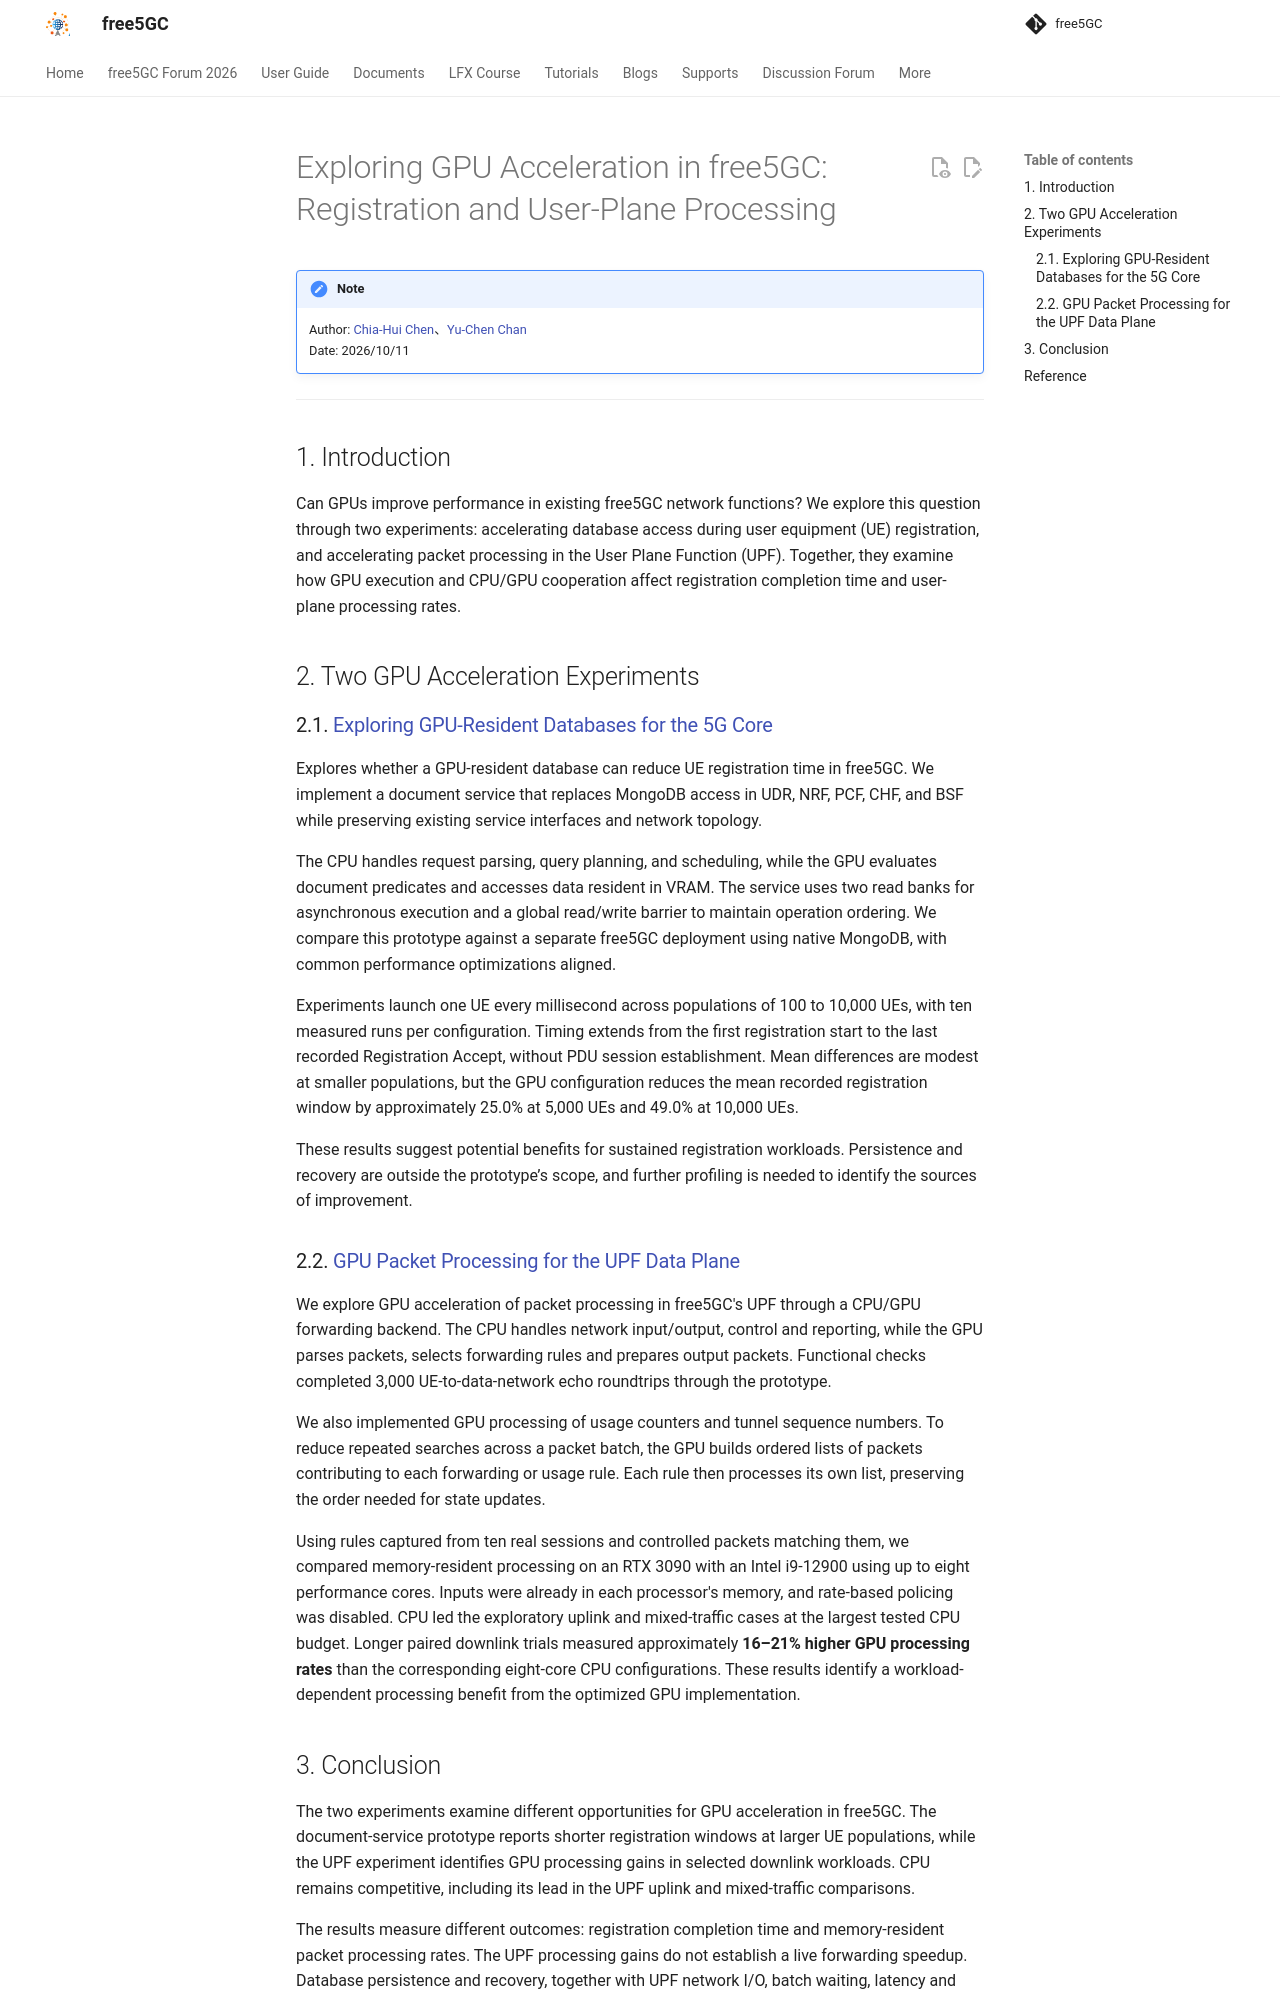

repository: free5gc/free5gc.github.io · page: blog/20261011/20261011/index.html · generator: mkdocs

# Exploring GPU Acceleration in free5GC: Registration and User-Plane Processing

> [!NOTE]
> Author: [Chia-Hui Chen](https://github.com/chchen7)、[Yu-Chen Chan](https://github.com/solar224)
> Date: 2026/10/11

---

## 1. Introduction

Can GPUs improve performance in existing free5GC network functions? We explore this question through two experiments: accelerating database access during user equipment (UE) registration, and accelerating packet processing in the User Plane Function (UPF). Together, they examine how GPU execution and CPU/GPU cooperation affect registration completion time and user-plane processing rates.

## 2. Two GPU Acceleration Experiments

### 2.1. [Exploring GPU-Resident Databases for the 5G Core](./DB/DB.md)

Explores whether a GPU-resident database can reduce UE registration time in free5GC. We implement a document service that replaces MongoDB access in UDR, NRF, PCF, CHF, and BSF while preserving existing service interfaces and network topology. 

The CPU handles request parsing, query planning, and scheduling, while the GPU evaluates document predicates and accesses data resident in VRAM. The service uses two read banks for asynchronous execution and a global read/write barrier to maintain operation ordering. We compare this prototype against a separate free5GC deployment using native MongoDB, with common performance optimizations aligned. 

Experiments launch one UE every millisecond across populations of 100 to 10,000 UEs, with ten measured runs per configuration. Timing extends from the first registration start to the last recorded Registration Accept, without PDU session establishment. Mean differences are modest at smaller populations, but the GPU configuration reduces the mean recorded registration window by approximately 25.0% at 5,000 UEs and 49.0% at 10,000 UEs. 

These results suggest potential benefits for sustained registration workloads. Persistence and recovery are outside the prototype’s scope, and further profiling is needed to identify the sources of improvement.

### 2.2. [GPU Packet Processing for the UPF Data Plane]( ./UPF/UPF.md)

We explore GPU acceleration of packet processing in free5GC's UPF through a CPU/GPU forwarding backend. The CPU handles network input/output, control and reporting, while the GPU parses packets, selects forwarding rules and prepares output packets. Functional checks completed 3,000 UE-to-data-network echo roundtrips through the prototype.

We also implemented GPU processing of usage counters and tunnel sequence numbers. To reduce repeated searches across a packet batch, the GPU builds ordered lists of packets contributing to each forwarding or usage rule. Each rule then processes its own list, preserving the order needed for state updates.

Using rules captured from ten real sessions and controlled packets matching them, we compared memory-resident processing on an RTX 3090 with an Intel i9-12900 using up to eight performance cores. Inputs were already in each processor's memory, and rate-based policing was disabled. CPU led the exploratory uplink and mixed-traffic cases at the largest tested CPU budget. Longer paired downlink trials measured approximately **16–21% higher GPU processing rates** than the corresponding eight-core CPU configurations. These results identify a workload-dependent processing benefit from the optimized GPU implementation.

## 3. Conclusion

The two experiments examine different opportunities for GPU acceleration in free5GC. The document-service prototype reports shorter registration windows at larger UE populations, while the UPF experiment identifies GPU processing gains in selected downlink workloads. CPU remains competitive, including its lead in the UPF uplink and mixed-traffic comparisons.

The results measure different outcomes: registration completion time and memory-resident packet processing rates. The UPF processing gains do not establish a live forwarding speedup. Database persistence and recovery, together with UPF network I/O, batch waiting, latency and energy costs, are important considerations when extending these prototypes toward operational use.
